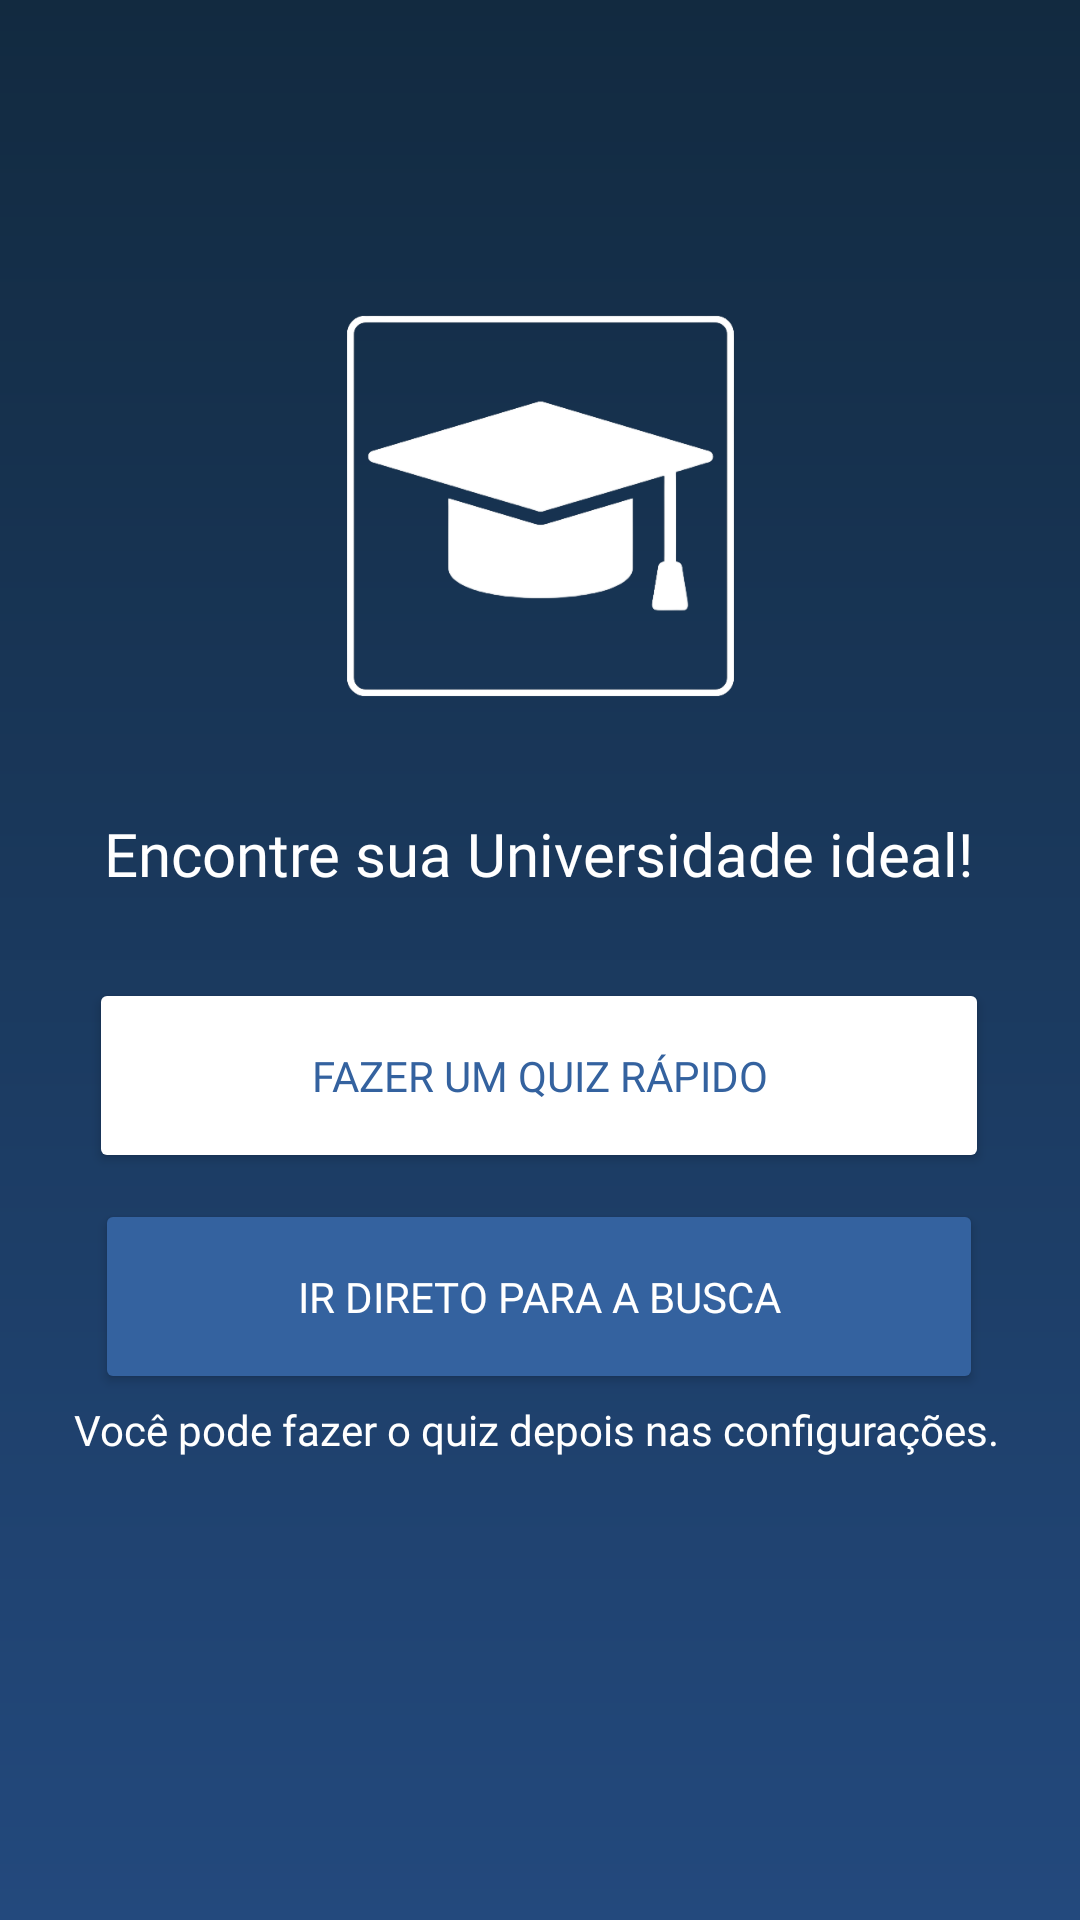

Android layout source for this screen:
<!-- AndroidManifest.xml: application theme Theme.TCCFinal -->
<!-- res/layout/activity_quiz_entra.xml -->
<?xml version="1.0" encoding="utf-8"?>
<androidx.constraintlayout.widget.ConstraintLayout xmlns:android="http://schemas.android.com/apk/res/android"
    xmlns:app="http://schemas.android.com/apk/res-auto"
    xmlns:tools="http://schemas.android.com/tools"
    android:id="@+id/main"
    android:layout_width="match_parent"
    android:layout_height="match_parent"
    android:background="@drawable/gradient"
    tools:context=".quiz_entra">

    <Button
        android:id="@+id/btn_busca"
        android:layout_width="296dp"
        android:layout_height="65dp"
        android:backgroundTint="@color/primary"
        android:fontFamily="@font/montserrat_bold"
        android:text="Ir direto para a busca"
        android:textColor="@color/white"
        app:layout_constraintBottom_toBottomOf="parent"
        app:layout_constraintEnd_toEndOf="parent"
        app:layout_constraintHorizontal_bias="0.495"
        app:layout_constraintStart_toStartOf="parent"
        app:layout_constraintTop_toTopOf="parent"
        app:layout_constraintVertical_bias="0.695" />

    <Button
        android:id="@+id/btn_quiz"
        android:layout_width="300dp"
        android:layout_height="65dp"
        android:backgroundTint="@color/white"
        android:fontFamily="@font/montserrat_bold"
        android:text="Fazer um Quiz rápido"
        android:textColor="@color/primary"
        app:layout_constraintBottom_toBottomOf="parent"
        app:layout_constraintEnd_toEndOf="parent"
        app:layout_constraintHorizontal_bias="0.495"
        app:layout_constraintStart_toStartOf="parent"
        app:layout_constraintTop_toTopOf="parent"
        app:layout_constraintVertical_bias="0.567" />

    <TextView
        android:id="@+id/txt_EncontreUni"
        android:layout_width="wrap_content"
        android:layout_height="wrap_content"
        android:fontFamily="@font/montserrat_bold"
        android:text="Encontre sua Universidade ideal!"
        android:textColor="@color/white"
        android:textSize="20sp"
        app:layout_constraintBottom_toBottomOf="parent"
        app:layout_constraintEnd_toEndOf="parent"
        app:layout_constraintHorizontal_bias="0.496"
        app:layout_constraintStart_toStartOf="parent"
        app:layout_constraintTop_toTopOf="parent"
        app:layout_constraintVertical_bias="0.442" />

    <ImageView
        android:id="@+id/logo_1"
        android:layout_width="153dp"
        android:layout_height="136dp"
        app:layout_constraintBottom_toBottomOf="parent"
        app:layout_constraintEnd_toEndOf="parent"
        app:layout_constraintStart_toStartOf="parent"
        app:layout_constraintTop_toTopOf="parent"
        app:layout_constraintVertical_bias="0.2"
        app:srcCompat="@drawable/logo_orienta1" />

    <TextView
        android:id="@+id/txt_vocepode"
        android:layout_width="wrap_content"
        android:layout_height="wrap_content"
        android:fontFamily="@font/montserrat_medium"
        android:text="Você pode fazer o quiz depois nas configurações."
        android:textColor="@color/white"
        app:layout_constraintBottom_toBottomOf="parent"
        app:layout_constraintEnd_toEndOf="parent"
        app:layout_constraintHorizontal_bias="0.475"
        app:layout_constraintStart_toStartOf="parent"
        app:layout_constraintTop_toTopOf="parent"
        app:layout_constraintVertical_bias="0.752"
        tools:ignore="MissingConstraints" />

</androidx.constraintlayout.widget.ConstraintLayout>
<!-- resources referenced by this layout -->
<resources>
  <color name="primary">#34629F</color>
  <color name="white">#FFFFFFFF</color>
  <!-- drawable gradient (drawable) -->
  <?xml version="1.0" encoding="utf-8"?>
  
  <shape xmlns:android="http://schemas.android.com/apk/res/android" android:shape="rectangle">
      <gradient
          android:type="linear"
          android:angle="270"
          android:startColor="@color/GradientInicio"
          android:endColor="@color/GradientFinal"/>
  </shape>
  <!-- drawable logo_orienta1: png bitmap (drawable, 22666 bytes) -->
  <style name="Theme.TCCFinal" parent="Base.Theme.TCCFinal" />
  <color name="GradientInicio">#122A40</color>
  <color name="GradientFinal">#23497D</color>
  <style name="Base.Theme.TCCFinal" parent="Theme.Material3.DayNight.NoActionBar">
          
          
      </style>
</resources>
